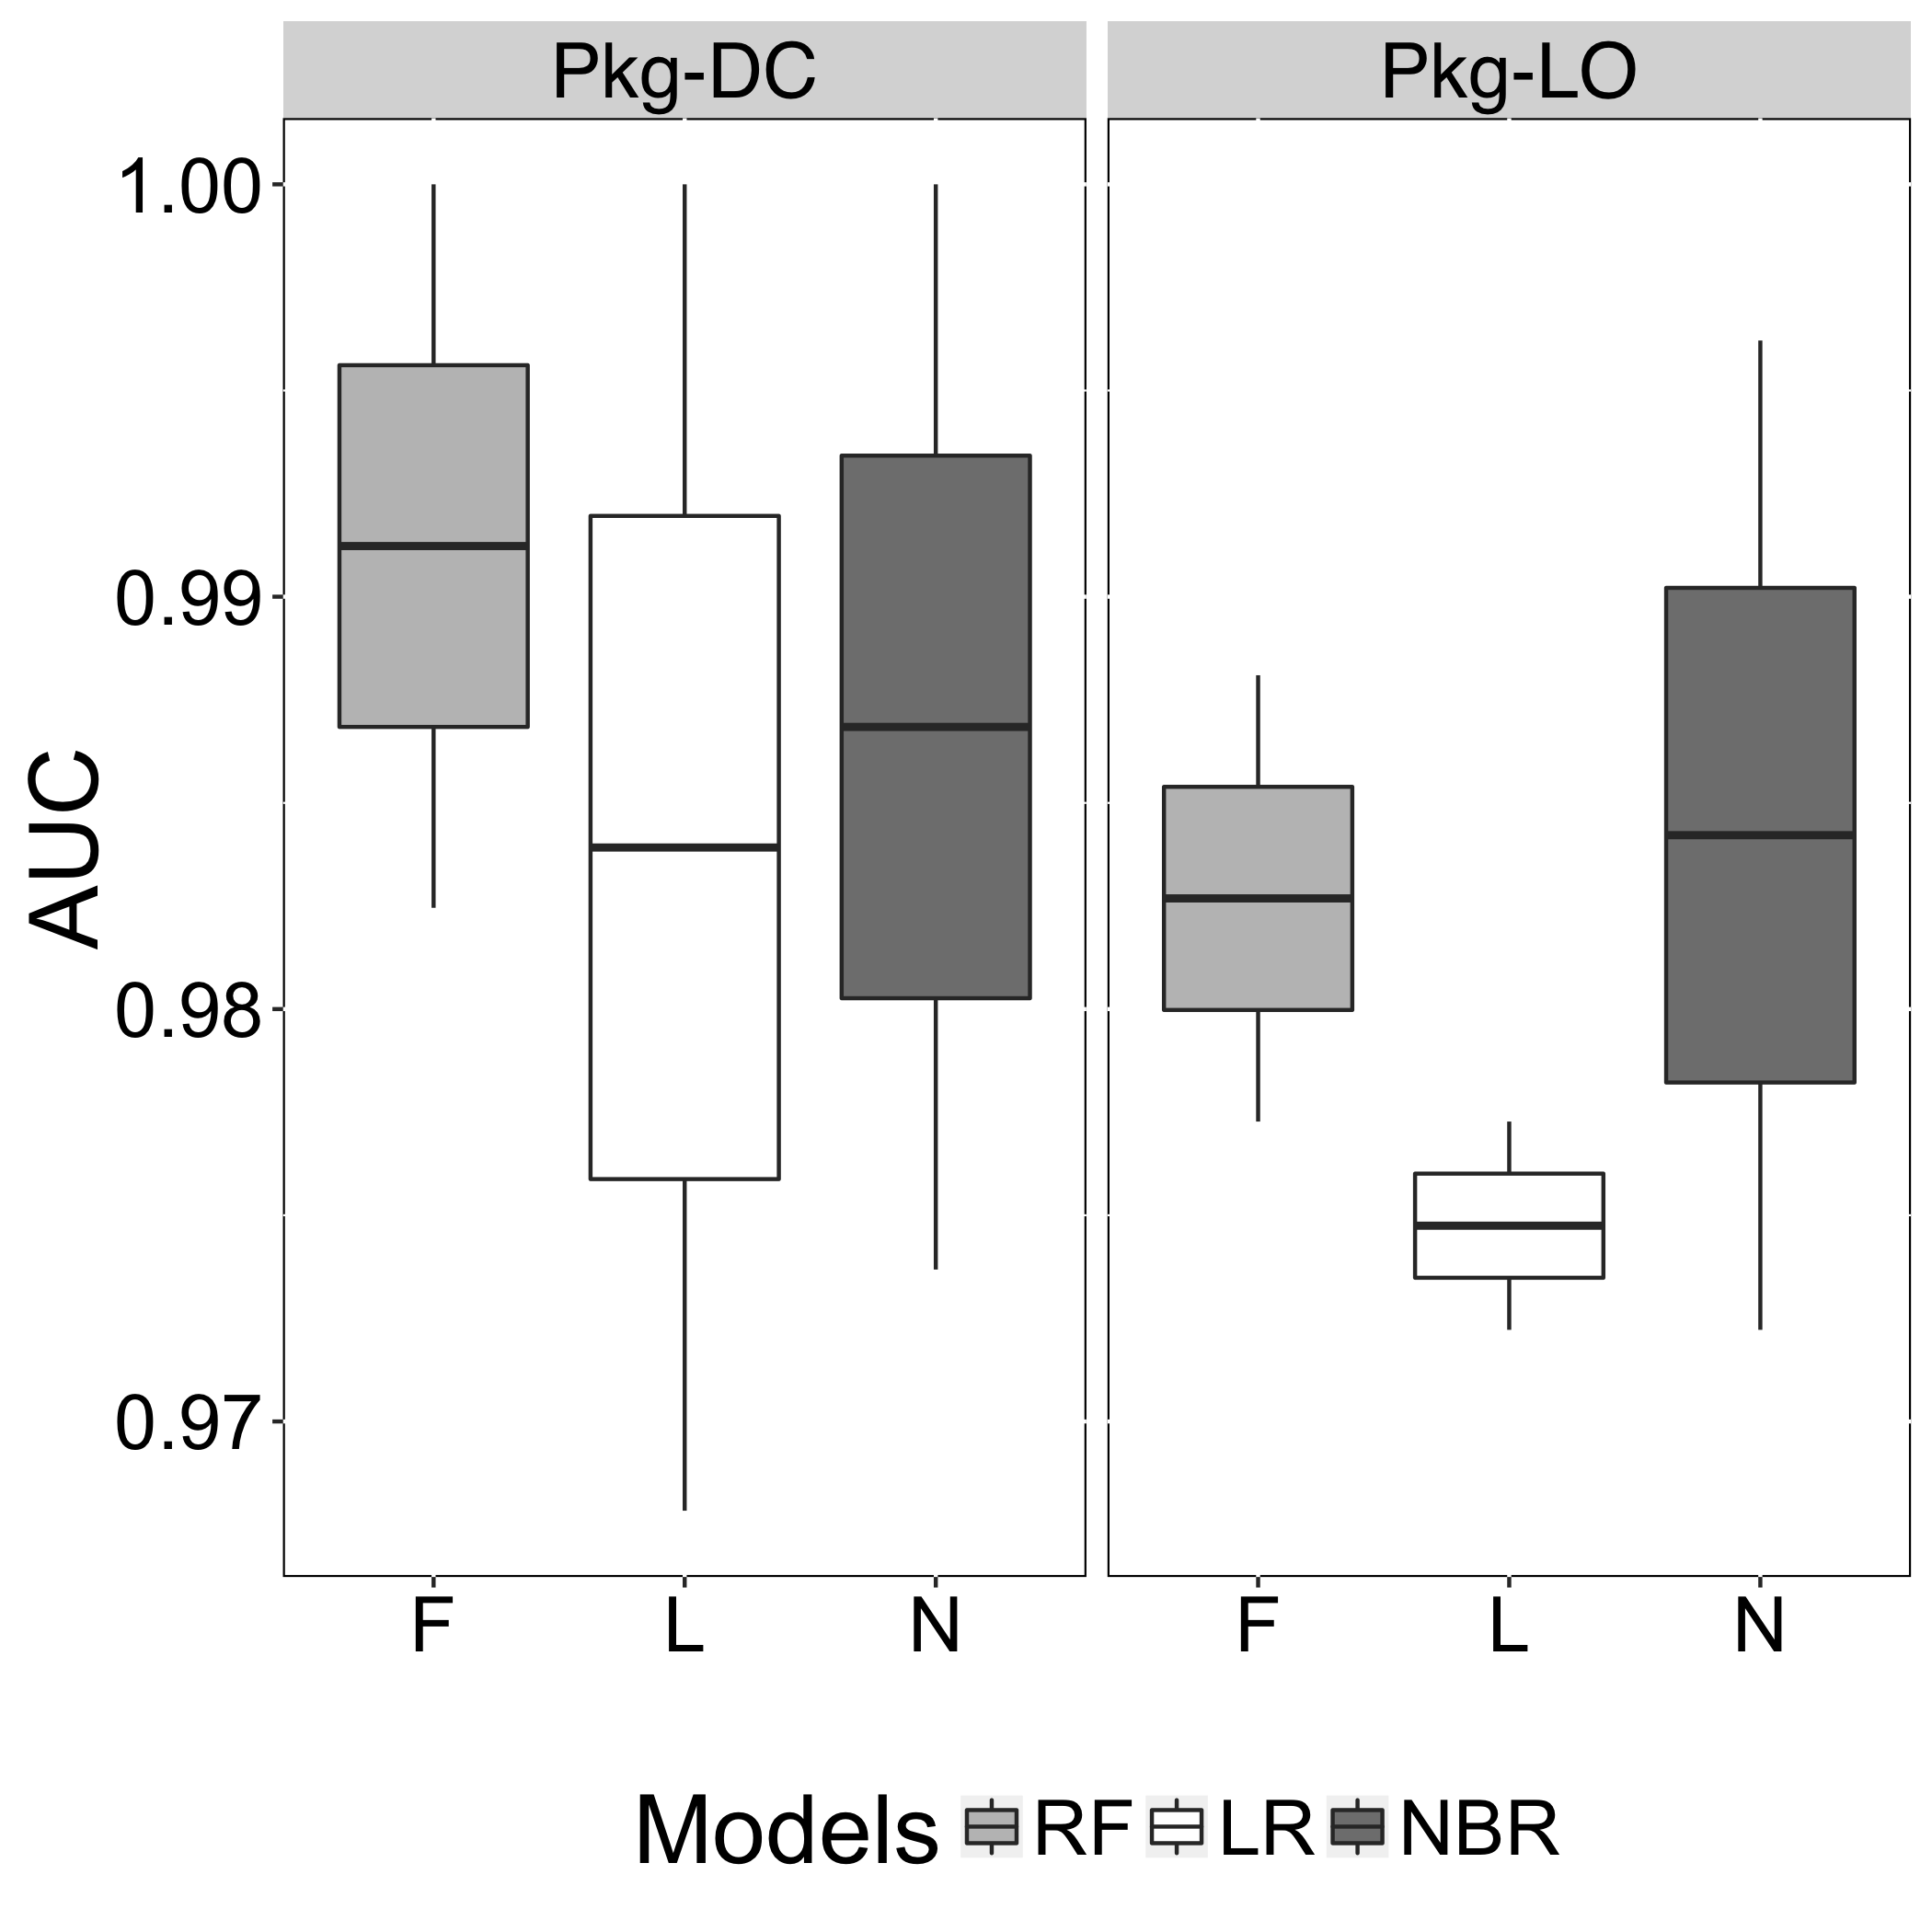

The data file committed next to this chart (first rows):
Models, AUC, Smell
N, 0.9737, Pkg-DC
L, 0.9678, Pkg-DC
F, 0.9825, Pkg-DC
N, 0.9722, Pkg-LO
L, 0.9722, Pkg-LO
F, 0.9881, Pkg-LO
N, 1, Pkg-DC
L, 1, Pkg-DC
F, 1, Pkg-DC
N, 0.9962, Pkg-LO
L, 0.9773, Pkg-LO
F, 0.9773, Pkg-LO
